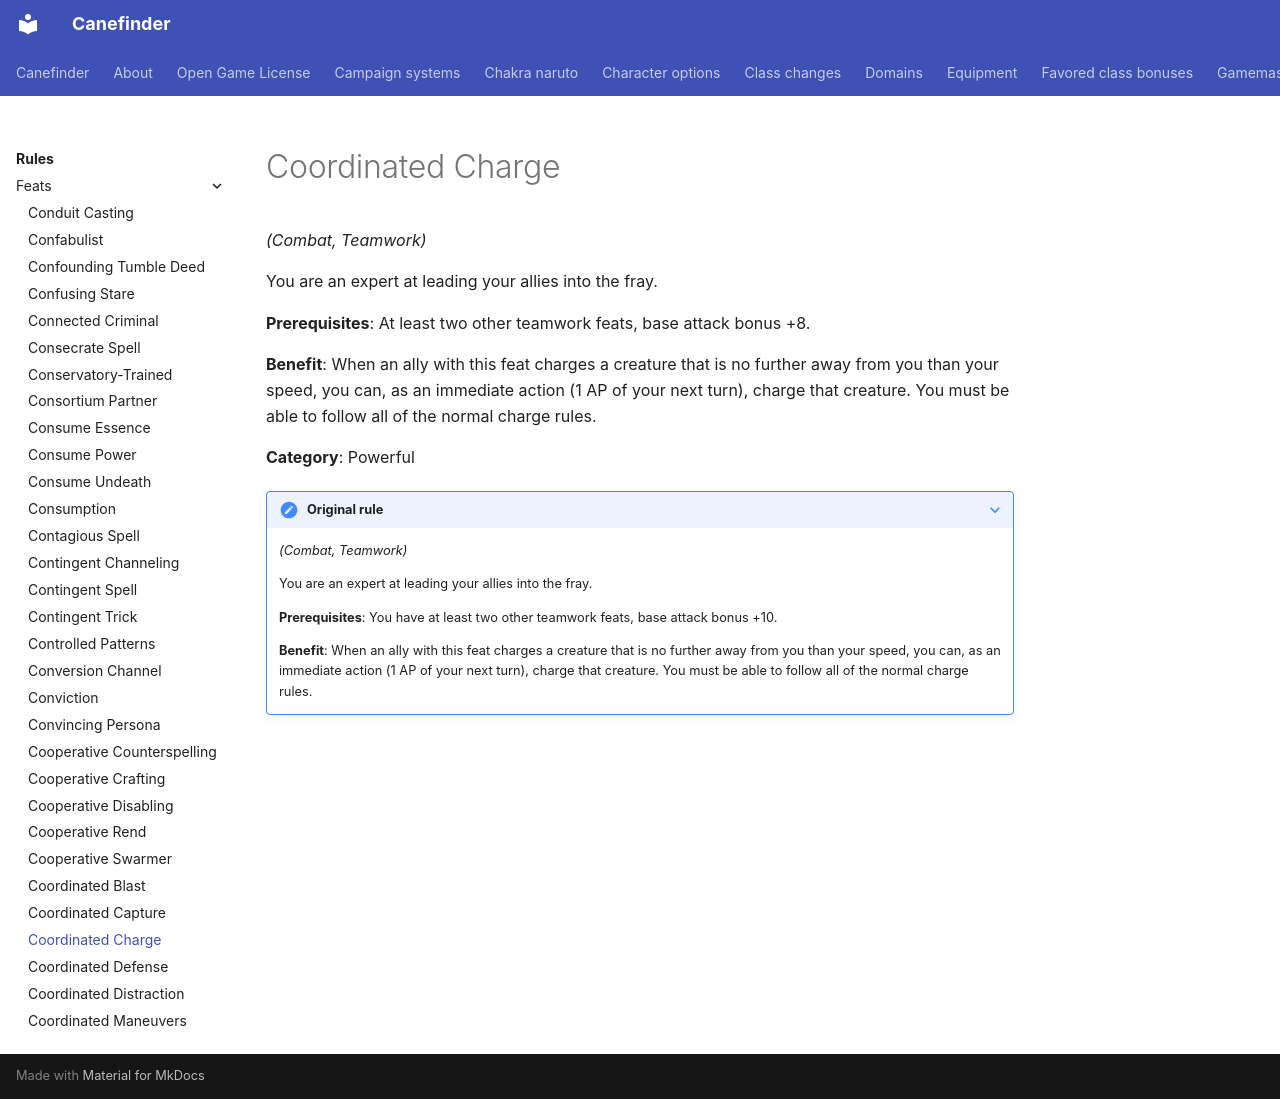

repository: canefinderhouserules/Canefinderhouserules · page: rules/feats/coordinated-charge/index.html · generator: mkdocs

# Coordinated Charge

*(Combat, Teamwork)*

You are an expert at leading your allies into the fray.

**Prerequisites**: At least two other teamwork feats, base attack bonus +8.

**Benefit**: When an ally with this feat charges a creature that is no further away from you than your speed, you can, as an immediate action (1 AP of your next turn), charge that creature. You must be able to follow all of the normal charge rules.

**Category**: Powerful

??? note "Original rule"

    *(Combat, Teamwork)*

    You are an expert at leading your allies into the fray.

    **Prerequisites**: You have at least two other teamwork feats, base attack bonus +10.

    **Benefit**: When an ally with this feat charges a creature that is no further away from you than your speed, you can, as an immediate action (1 AP of your next turn), charge that creature. You must be able to follow all of the normal charge rules.
